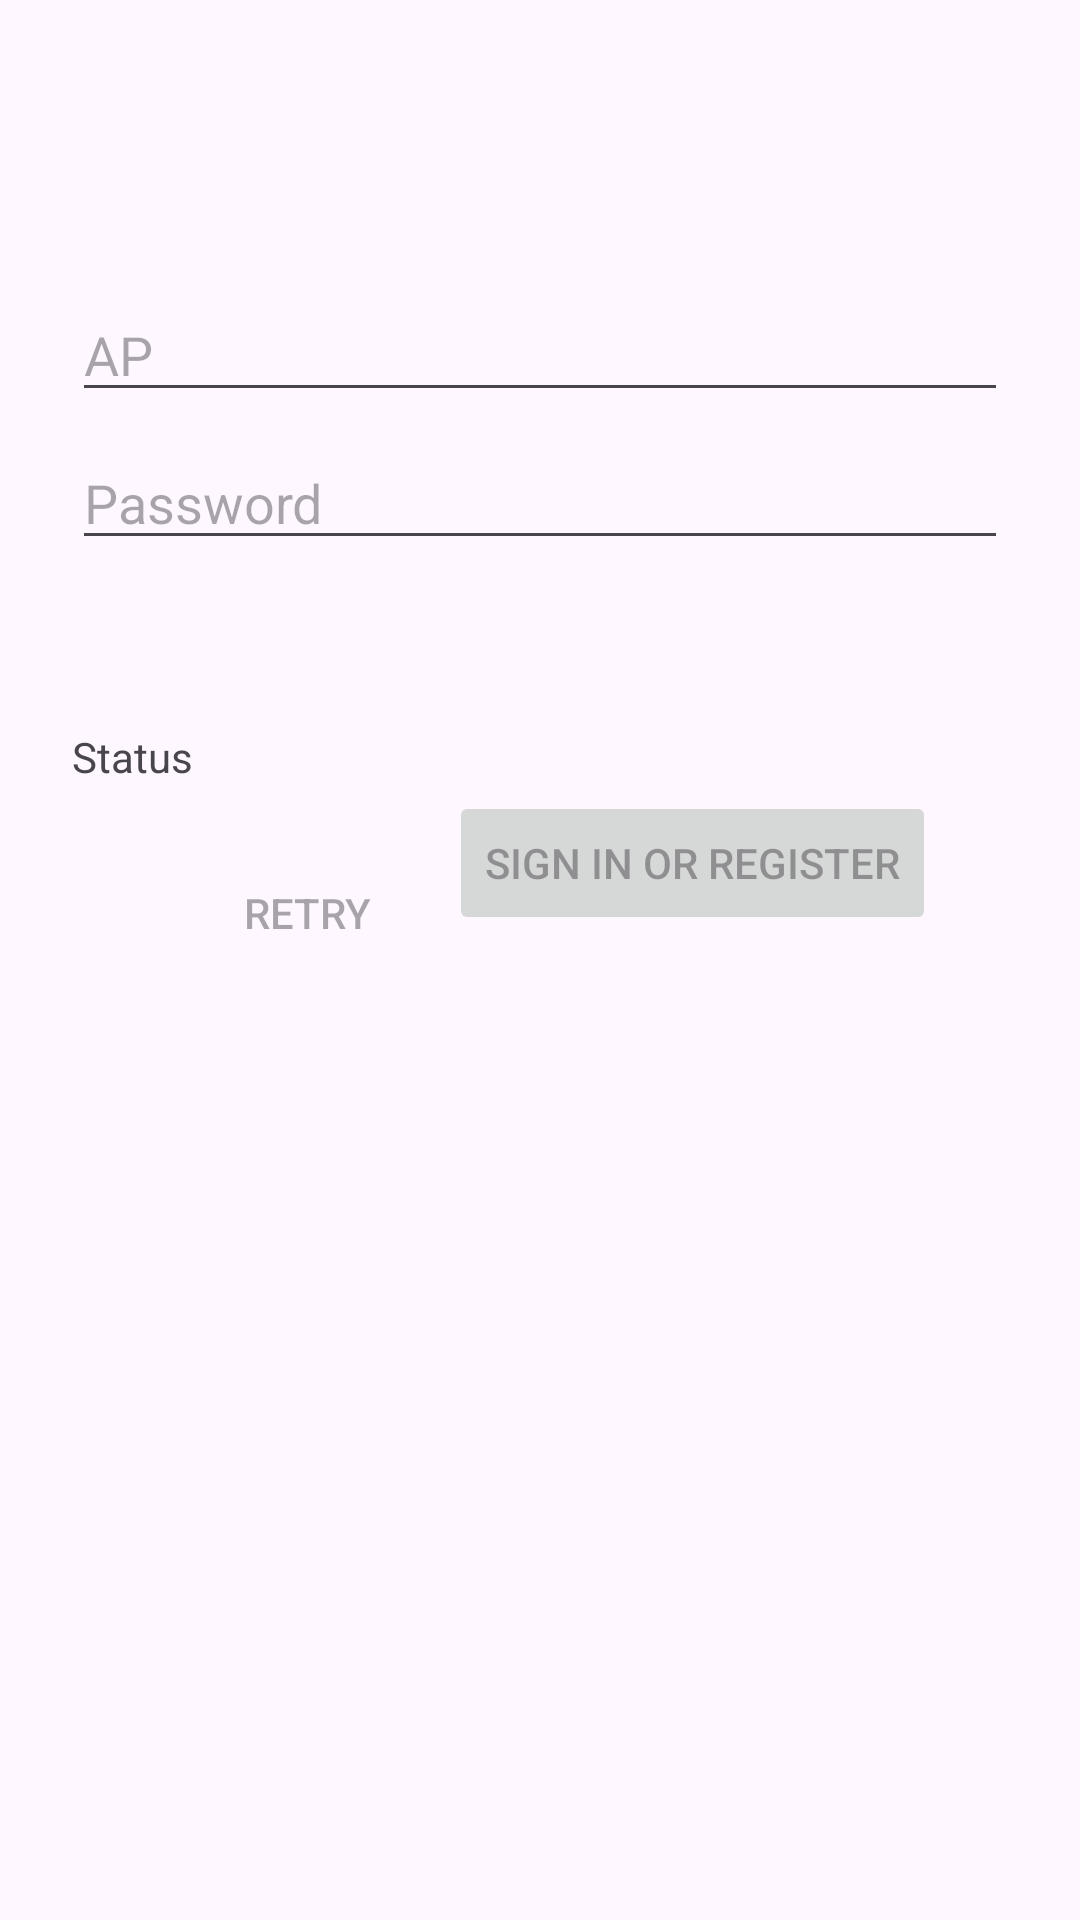

Reconstruct the res/layout file that produces this screen, plus the resources it refers to.
<!-- AndroidManifest.xml: application theme Theme.EcoHackaton -->
<!-- res/layout/fragment_ap_login.xml -->
<?xml version="1.0" encoding="utf-8"?>
<androidx.constraintlayout.widget.ConstraintLayout xmlns:android="http://schemas.android.com/apk/res/android"
    xmlns:app="http://schemas.android.com/apk/res-auto"
    xmlns:tools="http://schemas.android.com/tools"
    android:id="@+id/container"
    android:layout_width="match_parent"
    android:layout_height="match_parent"
    android:paddingLeft="@dimen/fragment_horizontal_margin"
    android:paddingTop="@dimen/fragment_vertical_margin"
    android:paddingRight="@dimen/fragment_horizontal_margin"
    android:paddingBottom="@dimen/fragment_vertical_margin"
    tools:context=".ui.login.ApLoginFragment">

    <EditText
        android:id="@+id/username"
        android:layout_width="0dp"
        android:layout_height="wrap_content"
        android:layout_marginStart="24dp"
        android:layout_marginTop="96dp"
        android:layout_marginEnd="24dp"
        android:hint="@string/prompt_ap"
        android:inputType="text"
        android:selectAllOnFocus="true"
        app:layout_constraintEnd_toEndOf="parent"
        app:layout_constraintStart_toStartOf="parent"
        app:layout_constraintTop_toTopOf="parent" />

    <EditText
        android:id="@+id/password"
        android:layout_width="0dp"
        android:layout_height="wrap_content"
        android:layout_marginStart="24dp"
        android:layout_marginTop="8dp"
        android:layout_marginEnd="24dp"
        android:hint="@string/prompt_password"
        android:imeActionLabel="@string/action_sign_in_short"
        android:imeOptions="actionDone"
        android:inputType="textPassword"
        android:selectAllOnFocus="true"
        app:layout_constraintEnd_toEndOf="parent"
        app:layout_constraintStart_toStartOf="parent"
        app:layout_constraintTop_toBottomOf="@+id/username" />

    <Button
        android:id="@+id/login"
        android:layout_width="wrap_content"
        android:layout_height="wrap_content"
        android:layout_gravity="start"
        android:layout_marginStart="48dp"
        android:layout_marginTop="16dp"
        android:layout_marginEnd="48dp"
        android:layout_marginBottom="64dp"
        android:enabled="false"
        android:text="@string/action_sign_in"
        app:layout_constraintBottom_toBottomOf="parent"
        app:layout_constraintEnd_toEndOf="parent"
        app:layout_constraintHorizontal_bias="1.0"
        app:layout_constraintStart_toStartOf="parent"
        app:layout_constraintTop_toBottomOf="@+id/password"
        app:layout_constraintVertical_bias="0.188" />

    <ProgressBar
        android:id="@+id/loading"
        android:layout_width="wrap_content"
        android:layout_height="wrap_content"
        android:layout_gravity="center"
        android:layout_marginStart="32dp"
        android:layout_marginTop="64dp"
        android:layout_marginEnd="32dp"
        android:layout_marginBottom="64dp"
        android:visibility="gone"
        app:layout_constraintBottom_toBottomOf="parent"
        app:layout_constraintEnd_toEndOf="@+id/password"
        app:layout_constraintStart_toStartOf="@+id/password"
        app:layout_constraintTop_toTopOf="parent"
        app:layout_constraintVertical_bias="0.3" />

    <TextView
        android:id="@+id/statusTv"
        android:layout_width="wrap_content"
        android:layout_height="wrap_content"
        android:layout_marginStart="24dp"
        android:layout_marginTop="56dp"
        android:text="Status"
        app:layout_constraintStart_toStartOf="parent"
        app:layout_constraintTop_toBottomOf="@+id/password" />

    <TextView
        android:id="@+id/status"
        android:layout_width="wrap_content"
        android:layout_height="wrap_content"
        android:layout_marginStart="4dp"
        android:layout_marginTop="56dp"
        app:layout_constraintStart_toEndOf="@+id/statusTv"
        app:layout_constraintTop_toBottomOf="@+id/password" />

    <Button
        android:id="@+id/retryBtn"
        android:layout_width="101dp"
        android:layout_height="35dp"
        android:layout_marginStart="28dp"
        android:layout_marginTop="100dp"
        android:background="@null"
        android:enabled="false"
        android:padding="5dp"
        android:text="Retry"
        app:layout_constraintStart_toStartOf="@+id/statusTv"
        app:layout_constraintTop_toBottomOf="@+id/password" />
</androidx.constraintlayout.widget.ConstraintLayout>
<!-- resources referenced by this layout -->
<resources>
  <string name="action_sign_in">Sign in or register</string>
  <string name="action_sign_in_short">Sign in</string>
  <string name="prompt_ap">AP</string>
  <string name="prompt_password">Password</string>
  <style name="Theme.EcoHackaton" parent="Base.Theme.EcoHackaton" />
  <style name="Base.Theme.EcoHackaton" parent="Theme.Material3.DayNight.NoActionBar">
          
          
      </style>
</resources>
